Run: headless pygame with SDL's dummy video driver; simulated clock (each Clock.tick advances the game by its frame time, no real sleeping); random seed 0; keys injected as events and as key.get_pressed() state; no mouse input.
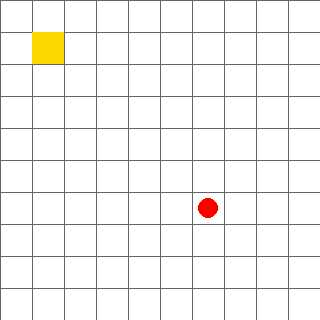
Frame 1 of 4 · flips 1–60 · no input
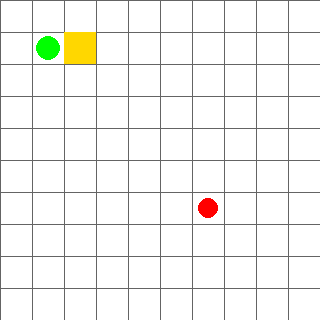
Frame 2 of 4 · flips 61–180 · tapped SPACE, RETURN · held RIGHT (→), D
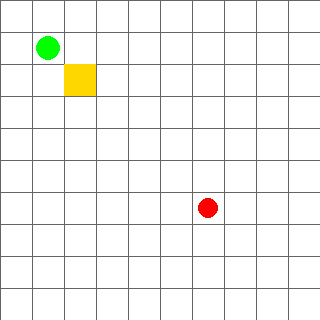
Frame 3 of 4 · flips 181–300 · held DOWN (↓), S
Frame 4 of 4 · flips 301–420 · held LEFT (←), A, UP (↑), W · screen same as frame 1, image omitted

The pygame program that drew these frames:

"""Contains the functions needed to launch an operate a map screen.

 This module contains the function:
    make_map(town_x, town_y, start_x, start_y)
 
 This module also contains the classes:
    Player: used for items involving the player in the map
    MapCreate: used to create map objects
 
 Combined these functions and classes can be used to produce a intercative map for an adventure game.
 """

#pygame_system.py
#Tucker Werhane
#April 13th, 2025
#This module uses pygame to create a interactive map screen for an adventure game

#Imports needed modules for code function
import pygame #Drawing and Screen functions
import time #Allows time dealy to be used in programming
import random # used to generate random numbers

#Player class for plpayer operations
class Player:
    """
    Player class deals with functions and data related to the player.
    
    Objects:
        player_size (int): fixed value fo side length of player square.
        player_color (color): fixed color representing the player.
        
    Initial Objects:
        player_x (int): x position of player
        player_y (int): y position of player
        
    Methods:
        draw_player(surface): draws the player rectangle on the specified surface.
    """
    player_size = 32 #side length of player box
    player_color = (255, 215, 0) # Color of player box
    
    #Intializing class data
    def __init__(self, start_x, start_y):
        """
        Intializes Player class with player_x and player_y.
        
        Parameters:
            start_x (int): x coordinate of where the player is starting
            start_y (int): y coordinate of where the player is starting
        
        Example:
            >>>player1 = Player(0, 0)
        """
        #intially sets values to inputted starts
        self.player_x = start_x
        self.player_y = start_y
    #Draws player 
    def draw_player(self, surface):
        """
        Draws the player rectangle on the specified surface.
        
        Parameters:
            surface: surface player to be drawn onto
        
        Example:
            >>>draw_player(screen)
        """
        #establishes player rectangle
        player = pygame.Rect(self.player_x, self.player_y, self.player_size, self.player_size)
        #draws player rectangle
        pygame.draw.rect(surface, self.player_color, player)

#  MapCreate class for map objects      
class MapCreate:
    """
    Draws important characteristics onto map.
    
    Objects:
        None
        
    Methods:
        drawlines(surface): creates map grid structure
        drawtown(town_x, town_y, surface): creates the circle for town location
        drawmonster (monster_x, monster_y, surface): draws the circle for the monster location
    """
    #Draws map grid lines
    def drawlines(self, surface):
        """
        Draws map grid lines.
        
        Parameters:
            surface: the surface to draw the lines on.
        
        Example:
            >>>drawlines(screen)
        """
        #Line settings
        line_color = (100, 100, 100) #Line Color
        
        #Setup for Vertical Lines
        start_x = 0
        start_y = 0
        end_x = 0
        end_y = 320
        for i in range(0, 10):
            pygame.draw.line(surface, line_color, (start_x, start_y), (end_x, end_y))
            
            #Increments lines by 32 pixels along horixontal axis
            start_x += 32
            end_x += 32
        
        #Setup for Horizontal Lines
        start_x = 0
        start_y = 0
        end_x = 320
        end_y = 0
        for i in range(0, 10):
            pygame.draw.line(surface, line_color, (start_x, start_y), (end_x, end_y))
            
            #Increments lines by 32 pixels along vertical axis
            start_y += 32
            end_y += 32
    
    #Draws town circle
    def drawtown(self, town_x, town_y, surface):
        """
        Draws town circle.
        
        Parameters:
            town_x (int) = x coordinate for where the town will be placed.
            town_y (int) = y coordinate for where the town will be placed.
            surface: what surface should the town be drawn on.
        
        Examples:
            >>>drawtown(32, 32, screen)
        """
        #increments town coordinates to land in the center of the grid square
        town_x += 16
        town_y += 16
        town_color = (0, 255, 0) #Town circle color
        town_radius = 12 # Radius of town Circle
        #Draws town circle
        pygame.draw.circle(surface, town_color, (town_x, town_y), town_radius)
    
    #Draws Monster circle    
    def drawmonster(self, monster_x, monster_y, surface):
        """
        Draws the monster circle.
        
        Parameters:
            monster_x (int): x coordinate of monster
            monster_y (int): y coordinate of monster
            surface: surface the monster circle will be drawn on
        
        Examples:
            >>>drawmonster(96, 96, screen)
        """
        #increments monster coordinates to land in the center of the grid square
        monster_x += 16
        monster_y += 16
        monster_color = (255, 0, 0) #Monster Circle Color
        monster_radius = 10 # Radius of monster circle
        #draws monster circle
        pygame.draw.circle(surface, monster_color, (monster_x, monster_y), monster_radius)

#Function running pygame screen
def make_map(town_x, town_y, start_x, start_y):
    """
    Creates a pygame screen depicting a player map.
    
    Parameters:
        town_x (int): X coordinate of where town will be drawn.
        town_y (int): Y coordinate of where town will be drawn.
        start_x (int): X coordinate of where the player currently is.
        start_y (int): Y coordinate of where the player currently is.
    
    Returns:
        player_x (int): ending x coordinate of player.
        player_y (int): ending y coordinate of player.
        town_menu (bool): Status of: if player exited map to town.
        monster_menu (bool): Status of: if player exited map to monster fight.
    
    Examples:
        >>>print(make_map(32, 32, 32, 32))
        (32, 32, True, False)
    """
    #Starts pygame instance
    pygame.init()
    
    #Establishes screen size for the map
    SCREEN_WIDTH = 320
    SCREEN_HEIGHT = 320
    screen = pygame.display.set_mode((SCREEN_WIDTH, SCREEN_HEIGHT)) #Creates pygame screen
    
    #Initializes function data
    map1 = MapCreate() #Initializes MapCreate class
    player1 = Player(start_x, start_y) #initializes Player class with starting coordinates
    running = True #Sets map run to True
    town_menu = False #Sets output of landed on town to false
    monster_menu = False #Sets output of landed on monster to false
    first_move_done = False #Establishes that first movement on map has not been completed
    
    #Randomly creates coordinate for monster circle
    monster_x = random.randint(0,9) * 32
    monster_y = random.randint(0,9) * 32
    
    #Ensures monster location is not the same as the town location
    while (monster_x == town_x) and (monster_y == town_y):
        monster_x = random.randint(0,9) * 32
        monster_y = random.randint(0,9) * 32
    
    #Main Map Loop
    while running:
        #After the first move is complete each iteration will check to see 
        #if the player has landed on the town space or the monster space
        if first_move_done == True:
            #When Player on Town Space
            if (player1.player_x == town_x) and (player1.player_y == town_y):
                running = False #Stops map loop
                town_menu = True #Sets output of landed on town to True
            #When player on Monster space
            elif (player1.player_x == monster_x) and (player1.player_y == monster_y):
                running = False #Stops map loop
                monster_menu = True #Sets output of landed on monster to True
        
        #fills screen white
        screen.fill((255,255,255))
        #draws maplines
        map1.drawlines(screen)
        #draws town
        map1.drawtown(town_x, town_y, screen)
        #draws monster
        map1.drawmonster(monster_x, monster_y, screen)
        #draws player
        player1.draw_player(screen)
        
        #Keyboard input and control system
        for event in pygame.event.get():
            #if pygame is closed abruptly ends map loop
            if event.type == pygame.QUIT:
                running = False
            #Detects when a key has been pushed down
            elif event.type == pygame.KEYDOWN:
                first_move_done = True
                
                #Moves player up if up arrow is pressed
                if event.key == pygame.K_UP:
                    if player1.player_y >= 32:
                        player1.player_y -= 32
                
                #Moves player down if down arrow is pressed
                elif event.key == pygame.K_DOWN:
                    if player1.player_y < 288:
                        player1.player_y += 32
                
                #moves player left if left arrow is pressed
                elif event.key == pygame.K_LEFT:
                    if player1.player_x >= 32:
                        player1.player_x -= 32
                
                #Moves player right if right arrow is pressed    
                elif event.key == pygame.K_RIGHT:
                    if player1.player_x < 288:
                        player1.player_x += 32
                
                #Exits map abruptly    
                elif event.key == pygame.K_ESCAPE:
                    running = False

        pygame.display.update() #clears screen
        time.sleep(.01) #Time delay 
    #ends pygame instance
    pygame.quit()
    return player1.player_x, player1.player_y, town_menu, monster_menu
#Map test setup
if __name__ == "__main__":
    print(make_map(32, 32, 32, 32))
